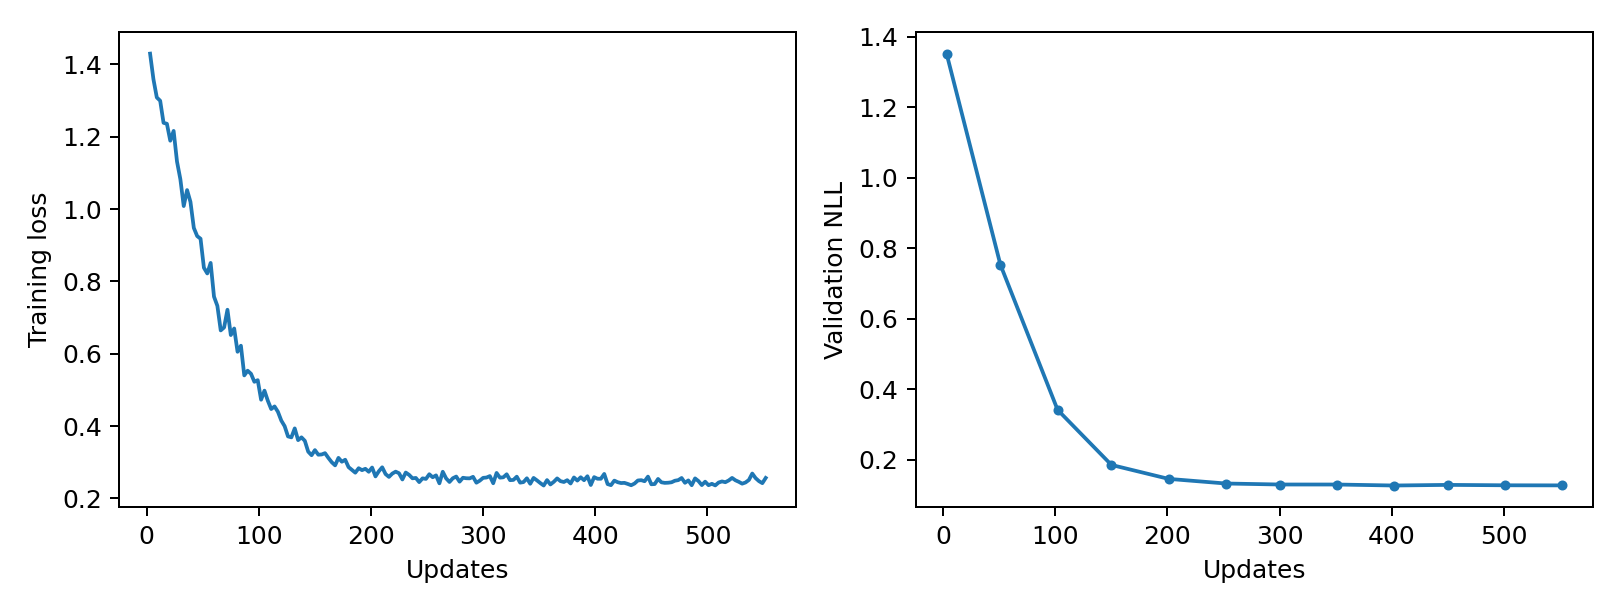

Values plotted in this chart, from the file beside it:
epoch, updates, train_loss, validation_nll, train_seconds, peak_gpu_mib
1, 3, 1.43, 1.353, 0.2363, 1196
2, 6, 1.359, , 0.2327, 1196
3, 9, 1.309, , 0.2333, 1196
4, 12, 1.3, , 0.2336, 1196
5, 15, 1.238, , 0.2344, 1196
6, 18, 1.236, , 0.2328, 1196
7, 21, 1.189, , 0.2334, 1196
8, 24, 1.216, , 0.2341, 1196
9, 27, 1.131, , 0.2379, 1196
10, 30, 1.083, , 0.2376, 1196
11, 33, 1.008, , 0.2359, 1196
12, 36, 1.053, , 0.2366, 1196
13, 39, 1.02, , 0.2352, 1196
14, 42, 0.9481, , 0.2343, 1196
15, 45, 0.9254, , 0.2328, 1196
16, 48, 0.9181, , 0.2336, 1196
17, 51, 0.8378, 0.7535, 0.2338, 1196
18, 54, 0.8221, , 0.2335, 1196
19, 57, 0.8512, , 0.2335, 1196
20, 60, 0.758, , 0.2321, 1196
21, 63, 0.7325, , 0.2342, 1196
22, 66, 0.6647, , 0.2332, 1196
23, 69, 0.6728, , 0.2324, 1196
24, 72, 0.7218, , 0.2332, 1196
25, 75, 0.6518, , 0.2356, 1196
26, 78, 0.6699, , 0.2376, 1196
27, 81, 0.6056, , 0.2382, 1196
28, 84, 0.6223, , 0.2381, 1196
29, 87, 0.5403, , 0.2331, 1196
30, 90, 0.5532, , 0.2349, 1196
31, 93, 0.5447, , 0.2329, 1196
32, 96, 0.5226, , 0.2321, 1196
33, 99, 0.5271, , 0.233, 1196
34, 102, 0.473, 0.3414, 0.2331, 1196
35, 105, 0.4981, , 0.2337, 1196
36, 108, 0.4703, , 0.2323, 1196
37, 111, 0.4473, , 0.2344, 1196
38, 114, 0.4544, , 0.234, 1196
39, 117, 0.4397, , 0.2336, 1196
40, 120, 0.4155, , 0.2328, 1196
41, 123, 0.3998, , 0.2339, 1196
42, 126, 0.3716, , 0.2383, 1196
43, 129, 0.369, , 0.2369, 1196
44, 132, 0.3937, , 0.2373, 1196
45, 135, 0.3613, , 0.2356, 1196
46, 138, 0.369, , 0.2331, 1196
47, 141, 0.3594, , 0.2331, 1196
48, 144, 0.3295, , 0.2318, 1196
49, 147, 0.3196, , 0.2324, 1196
50, 150, 0.3337, 0.1851, 0.2335, 1196
51, 153, 0.321, , 0.2331, 1196
52, 156, 0.3217, , 0.232, 1196
53, 159, 0.3253, , 0.2339, 1196
54, 162, 0.3121, , 0.2325, 1196
55, 165, 0.3002, , 0.2336, 1196
56, 168, 0.2915, , 0.2329, 1196
57, 171, 0.3123, , 0.2328, 1196
58, 174, 0.3015, , 0.2379, 1196
59, 177, 0.3071, , 0.2383, 1196
60, 180, 0.2867, , 0.2359, 1196
... 124 more rows
